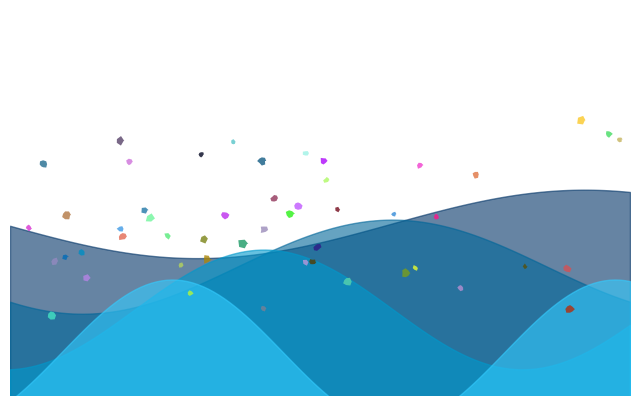

Generate this figure with matplotlib:
import matplotlib.pyplot as plt
import matplotlib.animation as animation
import numpy as np
import random

# 波浪参数
num_layers = 4
num_points = 120
frames = 80
x = np.linspace(0, 2*np.pi, num_points)
colors = ['#003366', '#006699', '#0099CC', '#33CCFF'] # 不同深浅的蓝色

# 星光参数
num_stars = 50
star_x = np.random.uniform(0, 2*np.pi, num_stars)
star_y0 = np.random.uniform(1.2, 2.2, num_stars)
star_speed = np.random.uniform(0.01, 0.03, num_stars)
star_colors = np.random.rand(num_stars, 3)  # 随机颜色
star_sizes = np.random.uniform(15, 55, num_stars) # 随机大小
star_paths = []
for _ in range(num_stars):
    num_verts = np.random.randint(6, 10)
    angles = np.linspace(0, 2*np.pi, num_verts)
    radii = np.random.uniform(0.7, 1.3, num_verts)
    verts = np.array([radii * np.cos(angles), radii * np.sin(angles)]).T
    star_paths.append(verts)

fig, ax = plt.subplots(figsize=(8,5))
ax.set_xlim(0, 2*np.pi)
ax.set_ylim(-2, 2.5)
ax.axis('off')

lines = [ax.plot([], [], lw=3)[0] for _ in range(num_layers)]
star_scat = ax.scatter([], [], s=18, c='white', marker='*', alpha=0.8)

def animate(frame):
	ax.clear()
	ax.set_xlim(0, 2*np.pi)
	ax.set_ylim(-2, 2.5)
	ax.axis('off')
	# 绘制波浪层叠
	for i in range(num_layers):
		phase = frame*0.12 + i*np.pi/num_layers
		# 调整波浪参数
		if i < 2:
			# 降低前两层（蓝色）的高度和频率
			amp = 0.4 + 0.15*i 
			freq = 0.8 + 0.2*i
		else:
			# 后两层与前两层相似
			amp = 0.4 + 0.15*(i-2) + 0.3
			freq = 0.8 + 0.2*(i-2) + 0.4
		y = amp * np.sin(freq*x + phase) - i*0.5
		ax.fill_between(x, y, -2.5, color=colors[i], alpha=0.6)
	# 星光点点
	star_y = star_y0 - frame*star_speed
	# 只显示在画布范围内的星星
	mask = star_y > -2
	# 使用不规则圆形路径
	for i in np.where(mask)[0]:
		ax.scatter(star_x[i], star_y[i], s=star_sizes[i], c=[star_colors[i]], marker=star_paths[i], alpha=0.8, edgecolors='none')
	return []

ani = animation.FuncAnimation(fig, animate, frames=frames, interval=60, blit=False)
ani.save('wave_stars.gif', writer='pillow')
